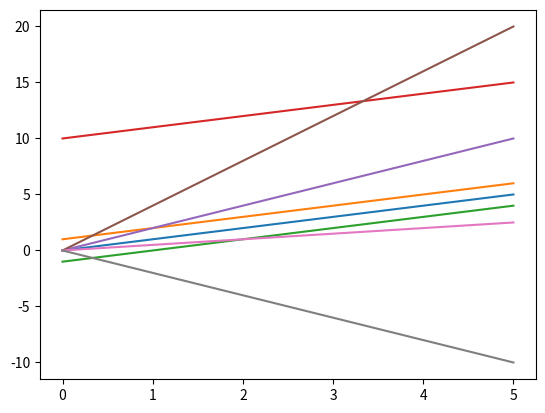

Write the Python code that produced this figure. (Note: this script raises an exception after producing the figure.)
## 2. Drawing lines ##

import matplotlib.pyplot as plt
import numpy as np

x = [0, 1, 2, 3, 4, 5]
# Going by our formula, every y value at a position is the same as the x-value in the same position.
# We could write y = x, but let's write them all out to make this more clear.
y = [0, 1, 2, 3, 4, 5]

# As you can see, this is a straight line that passes through the points (0,0), (1,1), (2,2), and so on.
plt.plot(x, y)
plt.show()

# Let's try a slightly more ambitious line.
# What if we did y = x + 1?
# We'll make x an array now, so we can add 1 to every element more easily.
x = np.asarray([0, 1, 2, 3, 4, 5])
y = x + 1

# y is the same as x, but every element has 1 added to it.
print(y)

# This plot passes through (0,1), (1,2), and so on.
# It's the same line as before, but shifted up 1 on the y-axis.
plt.plot(x, y)
plt.show()

# By adding 1 to the line, we moved what's called the y-intercept -- where the line intersects with the y-axis.
# Moving the intercept can shift the whole line up (or down when we subtract).

y= x-1
plt.plot(x,y)
plt.show()

y=x+10
plt.plot(x,y)
plt.show()

## 3. Working with slope ##

import matplotlib.pyplot as plt
import numpy as np

x = np.asarray([0, 1, 2, 3, 4, 5])
# Let's set the slope of the line to 2.
y = 2 * x

# See how this line is "steeper" than before?  The larger the slope is, the steeper the line becomes.
# On the flipside, fractional slopes will create a "shallower" line.
# Negative slopes will create a line where y values decrease as x values increase.
plt.plot(x, y)
plt.show()

y=4*x
plt.plot(x,y)
plt.show()

y=.5*x
plt.plot(x,y)
plt.show()

y=-2*x
plt.plot(x,y)
plt.show()

## 4. Starting out with linear regression ##

# The wine quality data is loaded into wine_quality
from numpy import cov

slope_density = (numpy.cov(wine_quality['quality'], wine_quality['density'])[0,1]) / wine_quality['density'].var()

## 5. Finishing linear regression ##

from numpy import cov

# This function will take in two columns of data, and return the slope of the linear regression line.
def calc_slope(x, y):
    return cov(x, y)[0, 1] / x.var()

slope = calc_slope(wine_quality['density'],wine_quality['quality'])
intercept_density = wine_quality['quality'].mean() - slope*wine_quality['density'].mean()

## 6. Making predictions ##

from numpy import cov

def calc_slope(x, y):
    return cov(x, y)[0, 1] / x.var()

# Calculate the intercept given the x column, y column, and the slope
def calc_intercept(x, y, slope):
    return y.mean() - (slope * x.mean())

slope = calc_slope(wine_quality["density"], wine_quality["quality"])
intercept = calc_intercept(wine_quality["density"], wine_quality["quality"], slope)

def predict(x):
    return (slope*x + intercept)

predicted_quality = wine_quality['density'].apply(predict)    

## 7. Finding error ##

from scipy.stats import linregress

# We've seen the r_value before -- we'll get to what p_value and stderr_slope are soon -- for now, don't worry about them.
slope, intercept, r_value, p_value, stderr_slope = linregress(wine_quality["density"], wine_quality["quality"])

# As you can see, these are the same values we calculated (except for slight rounding differences)
print(slope)
print(intercept)

rss = sum((wine_quality['quality'] - (wine_quality['density'] * slope + intercept))**2)


## 8. Standard error ##

from scipy.stats import linregress
import numpy as np

# We can do our linear regression
# Sadly, the stderr_slope isn't the standard error, but it is the standard error of the slope fitting only
# We'll need to calculate the standard error of the equation ourselves
slope, intercept, r_value, p_value, stderr_slope = linregress(wine_quality["density"], wine_quality["quality"])

predicted_y = np.asarray([slope * x + intercept for x in wine_quality["density"]])
residuals = (wine_quality["quality"] - predicted_y) ** 2
rss = sum(residuals)

std_error = (rss/(len(wine_quality['quality'])-2))**(1/2)

within_one = len([i for i in (abs(predicted_y - wine_quality["quality"])) if i <= std_error]) / len(wine_quality['quality'])

within_two = len([i for i in (abs(predicted_y - wine_quality["quality"])) if i <= std_error*2]) / len(wine_quality['quality'])

within_three = len([i for i in (abs(predicted_y - wine_quality["quality"])) if i <= std_error*3]) / len(wine_quality['quality'])


